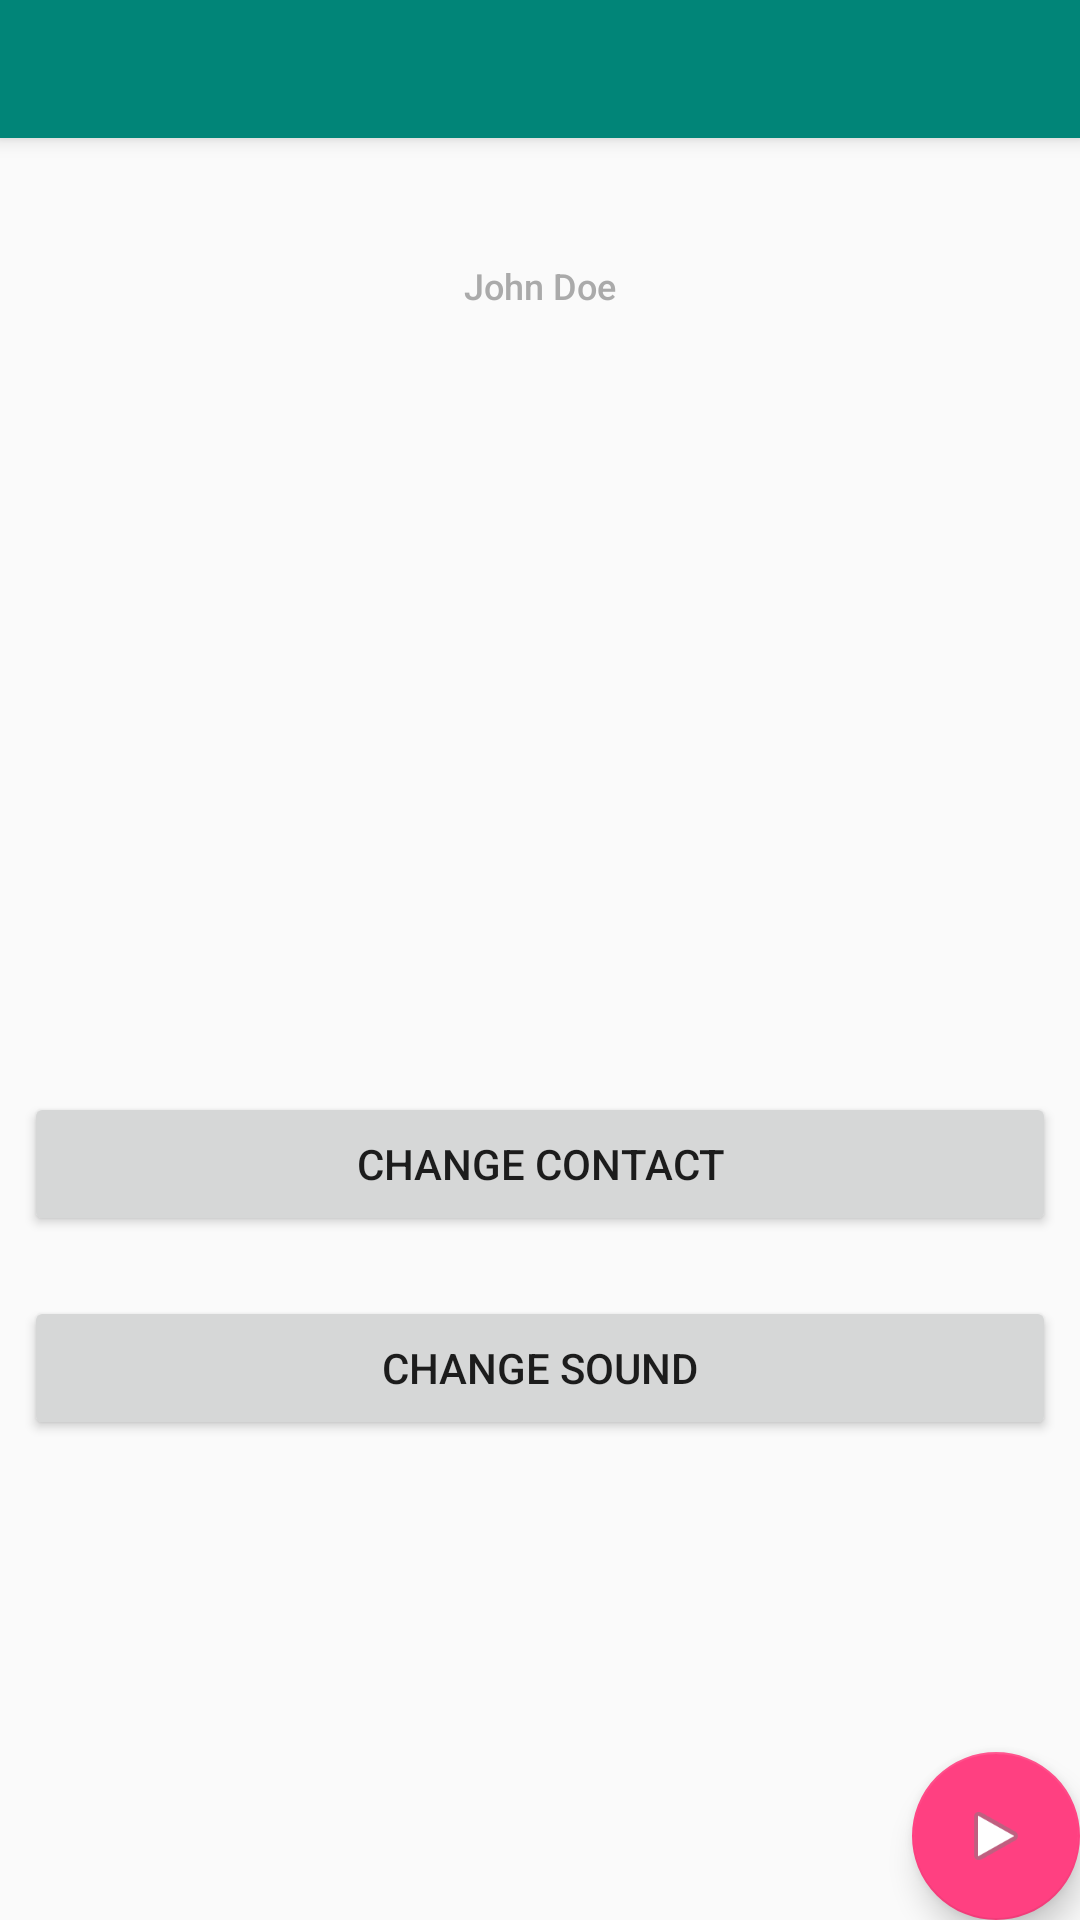

This screen was rendered from an Android layout file. Write that file and the resources it references.
<!-- AndroidManifest.xml: activity theme AppTheme.NoActionBar -->
<!-- res/layout/activity_main.xml -->
<?xml version="1.0" encoding="utf-8"?>
<android.support.design.widget.CoordinatorLayout
        xmlns:android="http://schemas.android.com/apk/res/android"
        xmlns:app="http://schemas.android.com/apk/res-auto"
        xmlns:tools="http://schemas.android.com/tools"
        android:layout_width="match_parent"
        android:layout_height="match_parent"
        tools:context=".MainActivity">

    <android.support.design.widget.AppBarLayout
            android:layout_height="wrap_content"
            android:layout_width="match_parent"
            android:theme="@style/AppTheme.AppBarOverlay">

        <android.support.v7.widget.Toolbar
                android:id="@+id/toolbar"
                android:layout_width="match_parent"
                android:layout_height="46dp"
                android:background="?attr/colorPrimary"
                app:popupTheme="@style/AppTheme.PopupOverlay"/>

    </android.support.design.widget.AppBarLayout>

    <include layout="@layout/content_main_constraint"/>

    <android.support.design.widget.FloatingActionButton
            android:id="@+id/fab"
            android:layout_width="wrap_content"
            android:layout_height="wrap_content"
            android:layout_gravity="bottom|end"
            android:layout_margin="@dimen/fab_margin"
            app:srcCompat="@android:drawable/ic_media_play"/>

</android.support.design.widget.CoordinatorLayout>
<!-- res/layout/content_main_constraint.xml (included above) -->
<?xml version="1.0" encoding="utf-8"?>
<android.support.constraint.ConstraintLayout
        xmlns:android="http://schemas.android.com/apk/res/android"
        xmlns:app="http://schemas.android.com/apk/res-auto"
        xmlns:tools="http://schemas.android.com/tools"
        android:layout_width="match_parent"
        android:layout_height="match_parent"
        app:layout_behavior="@string/appbar_scrolling_view_behavior"
        tools:context=".MainActivity"
        tools:showIn="@layout/activity_main">

    <ImageView
            android:id="@+id/avatar"
            android:layout_width="0dp"
            android:layout_height="171dp"
            app:layout_constraintStart_toStartOf="parent"
            app:layout_constraintBottom_toTopOf="@+id/contact"
            android:contentDescription="@string/desc"
            android:visibility="visible"
            android:src="@drawable/avatar_1"
            app:layout_constraintEnd_toEndOf="parent"
            app:layout_constraintHorizontal_bias="0.502"
            app:layout_constraintTop_toBottomOf="@+id/name" android:layout_marginBottom="8dp"
            android:layout_marginEnd="8dp" android:layout_marginStart="8dp"/>

    <TextView
            style="@style/TextAppearance.AppCompat.Title"
            android:layout_width="wrap_content"
            android:layout_height="wrap_content"
            android:text="@string/John"
            android:id="@+id/name"
            app:layout_constraintEnd_toEndOf="parent"
            android:textAppearance="@style/TextAppearance.AppCompat.Display2"
            android:textSize="12sp"
            android:textColor="@android:color/darker_gray"
            android:visibility="visible"
            app:layout_constraintStart_toStartOf="parent"
            app:layout_constraintTop_toTopOf="parent"
            app:layout_constraintBottom_toTopOf="@+id/avatar"/>

    <Button
            android:text="@string/contact"
            android:layout_width="0dp"
            android:layout_height="48dp"
            android:id="@+id/contact"
            app:layout_constraintEnd_toEndOf="parent" android:layout_marginEnd="8dp"
            app:layout_constraintStart_toStartOf="parent" android:layout_marginStart="8dp"
            app:layout_constraintBottom_toTopOf="@+id/sound" android:layout_marginBottom="20dp"
            app:layout_constraintHorizontal_bias="0.0"/>
    <Button
            android:text="@string/sound"
            android:layout_width="0dp"
            android:layout_height="wrap_content"
            android:id="@+id/sound"
            app:layout_constraintEnd_toEndOf="parent"
            app:layout_constraintStart_toStartOf="parent" android:layout_marginEnd="8dp"
            app:layout_constraintBottom_toBottomOf="parent" android:layout_marginBottom="160dp"
            app:layout_constraintHorizontal_bias="1.0" android:layout_marginStart="8dp"/>

</android.support.constraint.ConstraintLayout>
<!-- resources referenced by this layout -->
<resources>
  <string name="John">John Doe</string>
  <string name="contact">Change contact</string>
  <string name="desc">Image description</string>
  <string name="sound">Change sound</string>
  <style name="AppTheme.AppBarOverlay" parent="ThemeOverlay.AppCompat.Dark.ActionBar" />
  <style name="AppTheme.PopupOverlay" parent="ThemeOverlay.AppCompat.Light" />
  <style name="AppTheme.NoActionBar">
          <item name="windowActionBar">false</item>
          <item name="windowNoTitle">true</item>
      </style>
</resources>
